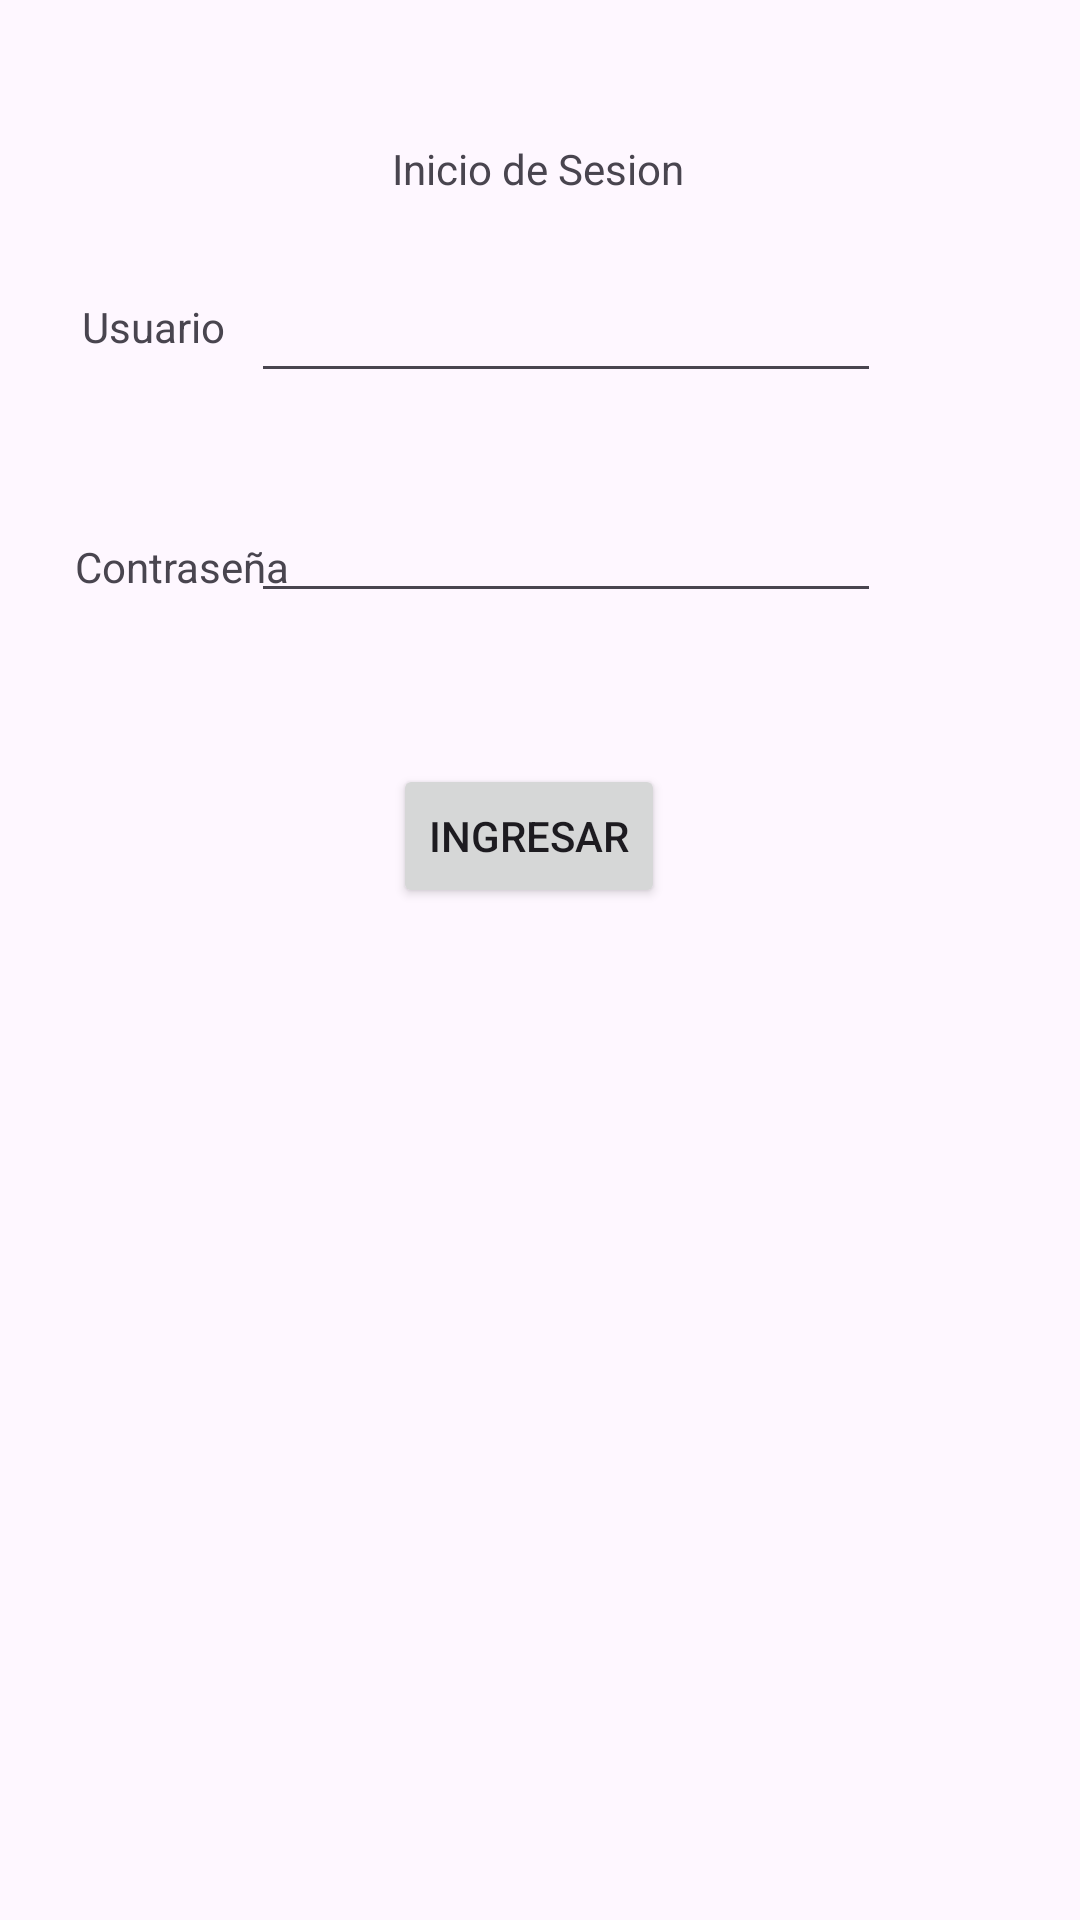

Produce the Android XML layout that renders to this screen, including the resource entries it uses.
<!-- AndroidManifest.xml: application theme Theme.MyAppMar -->
<!-- res/layout/login.xml -->
<?xml version="1.0" encoding="utf-8"?>
<androidx.constraintlayout.widget.ConstraintLayout xmlns:android="http://schemas.android.com/apk/res/android"
    xmlns:app="http://schemas.android.com/apk/res-auto"
    xmlns:tools="http://schemas.android.com/tools"
    android:layout_width="match_parent"
    android:layout_height="match_parent">

    <TextView
        android:id="@+id/textView4"
        android:layout_width="wrap_content"
        android:layout_height="wrap_content"
        android:text="Inicio de Sesion"
        app:layout_constraintBottom_toBottomOf="parent"
        app:layout_constraintEnd_toEndOf="parent"
        app:layout_constraintHorizontal_bias="0.498"
        app:layout_constraintStart_toStartOf="parent"
        app:layout_constraintTop_toTopOf="parent"
        app:layout_constraintVertical_bias="0.075" />

    <TextView
        android:id="@+id/textView5"
        android:layout_width="wrap_content"
        android:layout_height="wrap_content"
        android:text="Usuario"
        app:layout_constraintBottom_toBottomOf="parent"
        app:layout_constraintEnd_toEndOf="parent"
        app:layout_constraintHorizontal_bias="0.087"
        app:layout_constraintStart_toStartOf="parent"
        app:layout_constraintTop_toTopOf="parent"
        app:layout_constraintVertical_bias="0.16" />

    <TextView
        android:id="@+id/textView6"
        android:layout_width="wrap_content"
        android:layout_height="wrap_content"
        android:text="Contraseña"
        app:layout_constraintBottom_toBottomOf="parent"
        app:layout_constraintEnd_toEndOf="parent"
        app:layout_constraintHorizontal_bias="0.087"
        app:layout_constraintStart_toStartOf="parent"
        app:layout_constraintTop_toTopOf="parent"
        app:layout_constraintVertical_bias="0.289" />

    <EditText
        android:id="@+id/editTextContraseña"
        android:layout_width="wrap_content"
        android:layout_height="wrap_content"
        android:ems="10"
        android:inputType="textPassword"
        app:layout_constraintBottom_toBottomOf="parent"
        app:layout_constraintEnd_toEndOf="parent"
        app:layout_constraintHorizontal_bias="0.557"
        app:layout_constraintStart_toStartOf="parent"
        app:layout_constraintTop_toTopOf="parent"
        app:layout_constraintVertical_bias="0.272" />

    <EditText
        android:id="@+id/editTextUsuario"
        android:layout_width="wrap_content"
        android:layout_height="wrap_content"
        android:ems="10"
        android:inputType="text"
        app:layout_constraintBottom_toBottomOf="parent"
        app:layout_constraintEnd_toEndOf="parent"
        app:layout_constraintHorizontal_bias="0.557"
        app:layout_constraintStart_toStartOf="parent"
        app:layout_constraintTop_toTopOf="parent"
        app:layout_constraintVertical_bias="0.15" />

    <Button
        android:id="@+id/buttonIniciarSesion"
        android:layout_width="wrap_content"
        android:layout_height="wrap_content"
        android:text="Ingresar"
        app:layout_constraintBottom_toBottomOf="parent"
        app:layout_constraintEnd_toEndOf="parent"
        app:layout_constraintHorizontal_bias="0.487"
        app:layout_constraintStart_toStartOf="parent"
        app:layout_constraintTop_toTopOf="parent"
        app:layout_constraintVertical_bias="0.43" />
</androidx.constraintlayout.widget.ConstraintLayout>
<!-- resources referenced by this layout -->
<resources>
  <style name="Theme.MyAppMar" parent="Base.Theme.MyAppMar" />
  <style name="Base.Theme.MyAppMar" parent="Theme.Material3.DayNight.NoActionBar">
          
          
      </style>
</resources>
